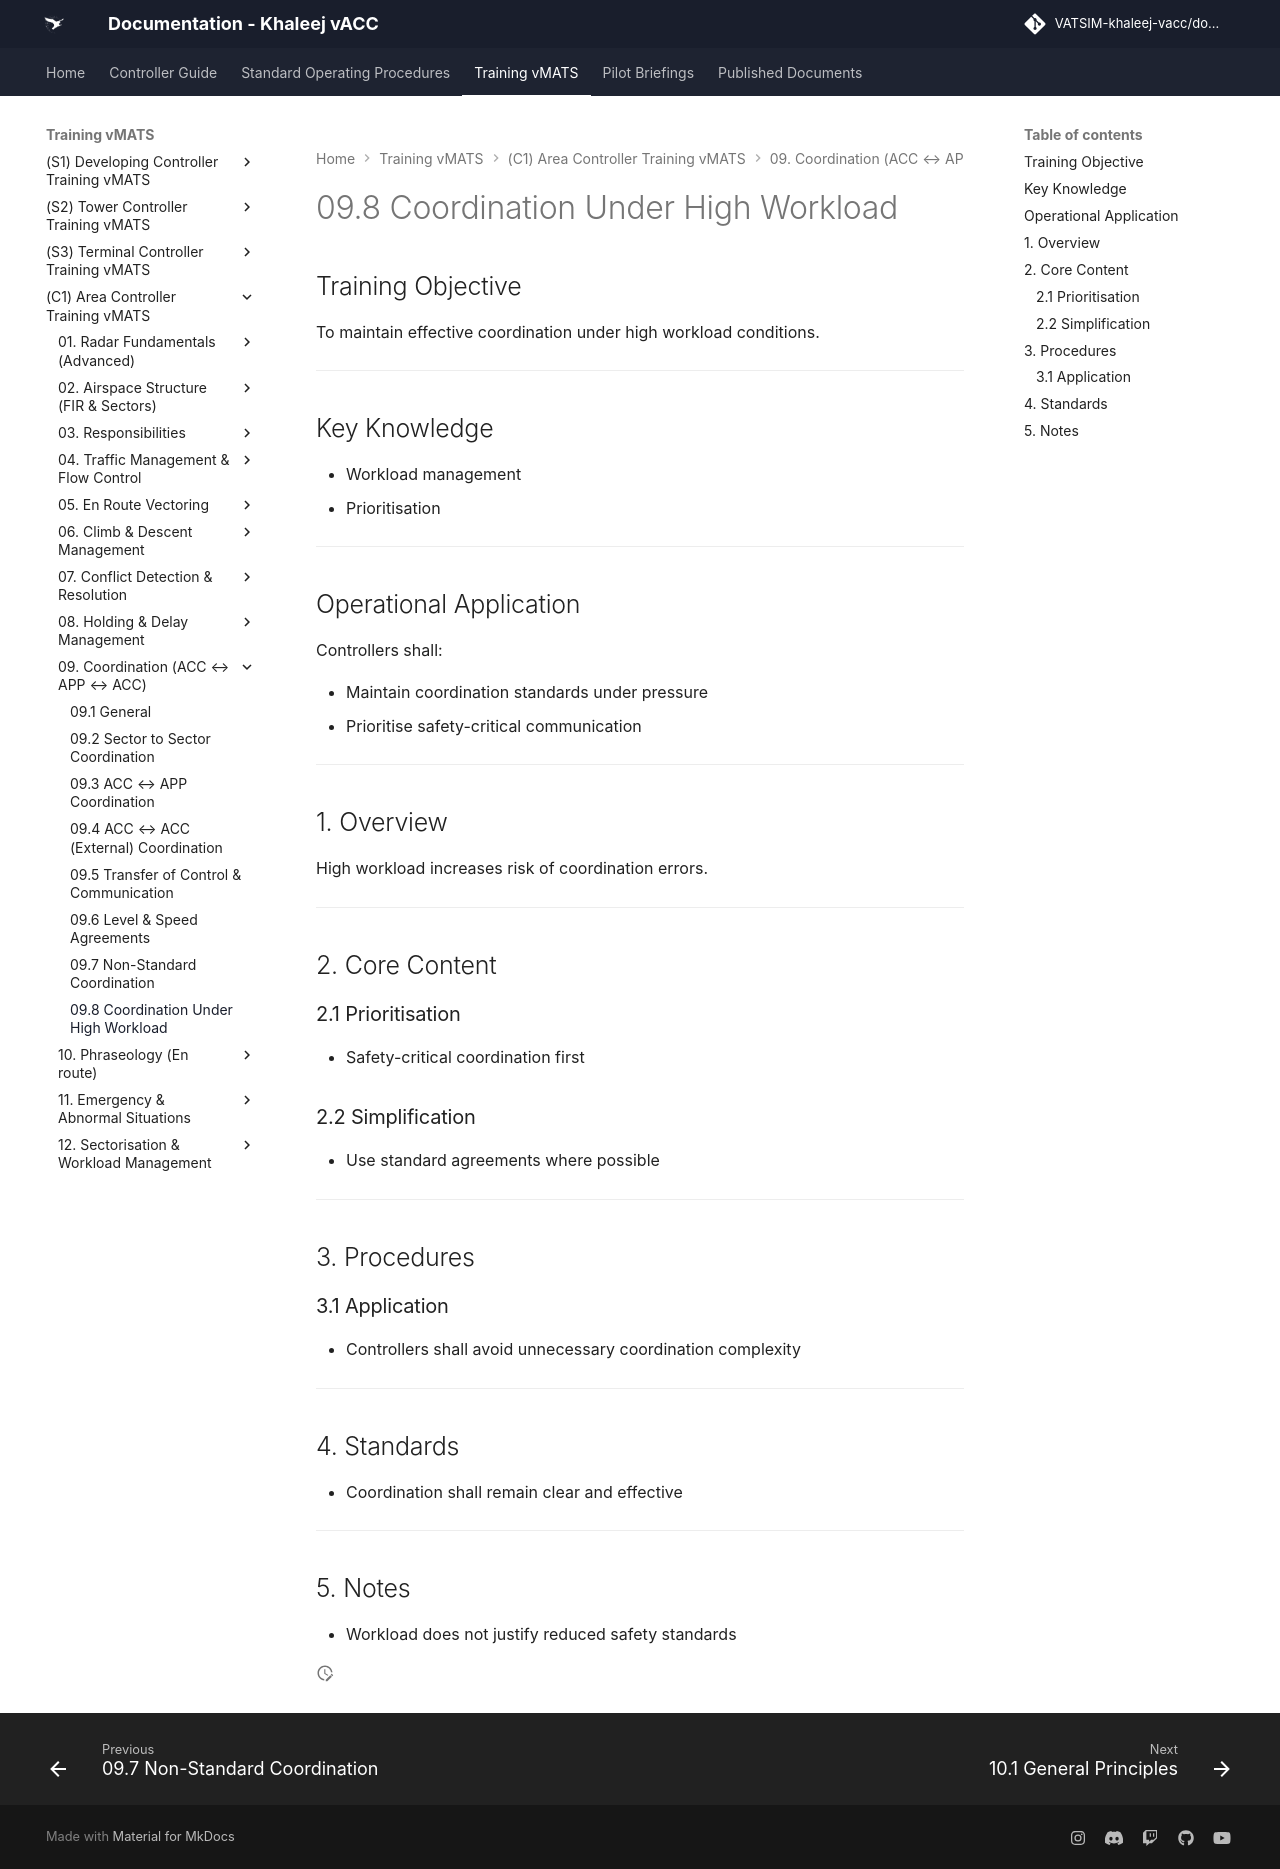

repository: khaleej-vacc/documentation-site · page: Training-vMATS/(C1)-Area-Controller-Training-vMATS/09. Coordination (ACC ↔ APP ↔ ACC)/9.8 Coordination High Workload/index.html · generator: mkdocs

# 09.8 Coordination Under High Workload

## Training Objective

To maintain effective coordination under high workload conditions.

---

## Key Knowledge

- Workload management
- Prioritisation

---

## Operational Application

Controllers shall:

- Maintain coordination standards under pressure
- Prioritise safety-critical communication

---

## 1. Overview

High workload increases risk of coordination errors.

---

## 2. Core Content

### 2.1 Prioritisation

- Safety-critical coordination first

### 2.2 Simplification

- Use standard agreements where possible

---

## 3. Procedures

### 3.1 Application

- Controllers shall avoid unnecessary coordination complexity

---

## 4. Standards

- Coordination shall remain clear and effective

---

## 5. Notes

- Workload does not justify reduced safety standards
